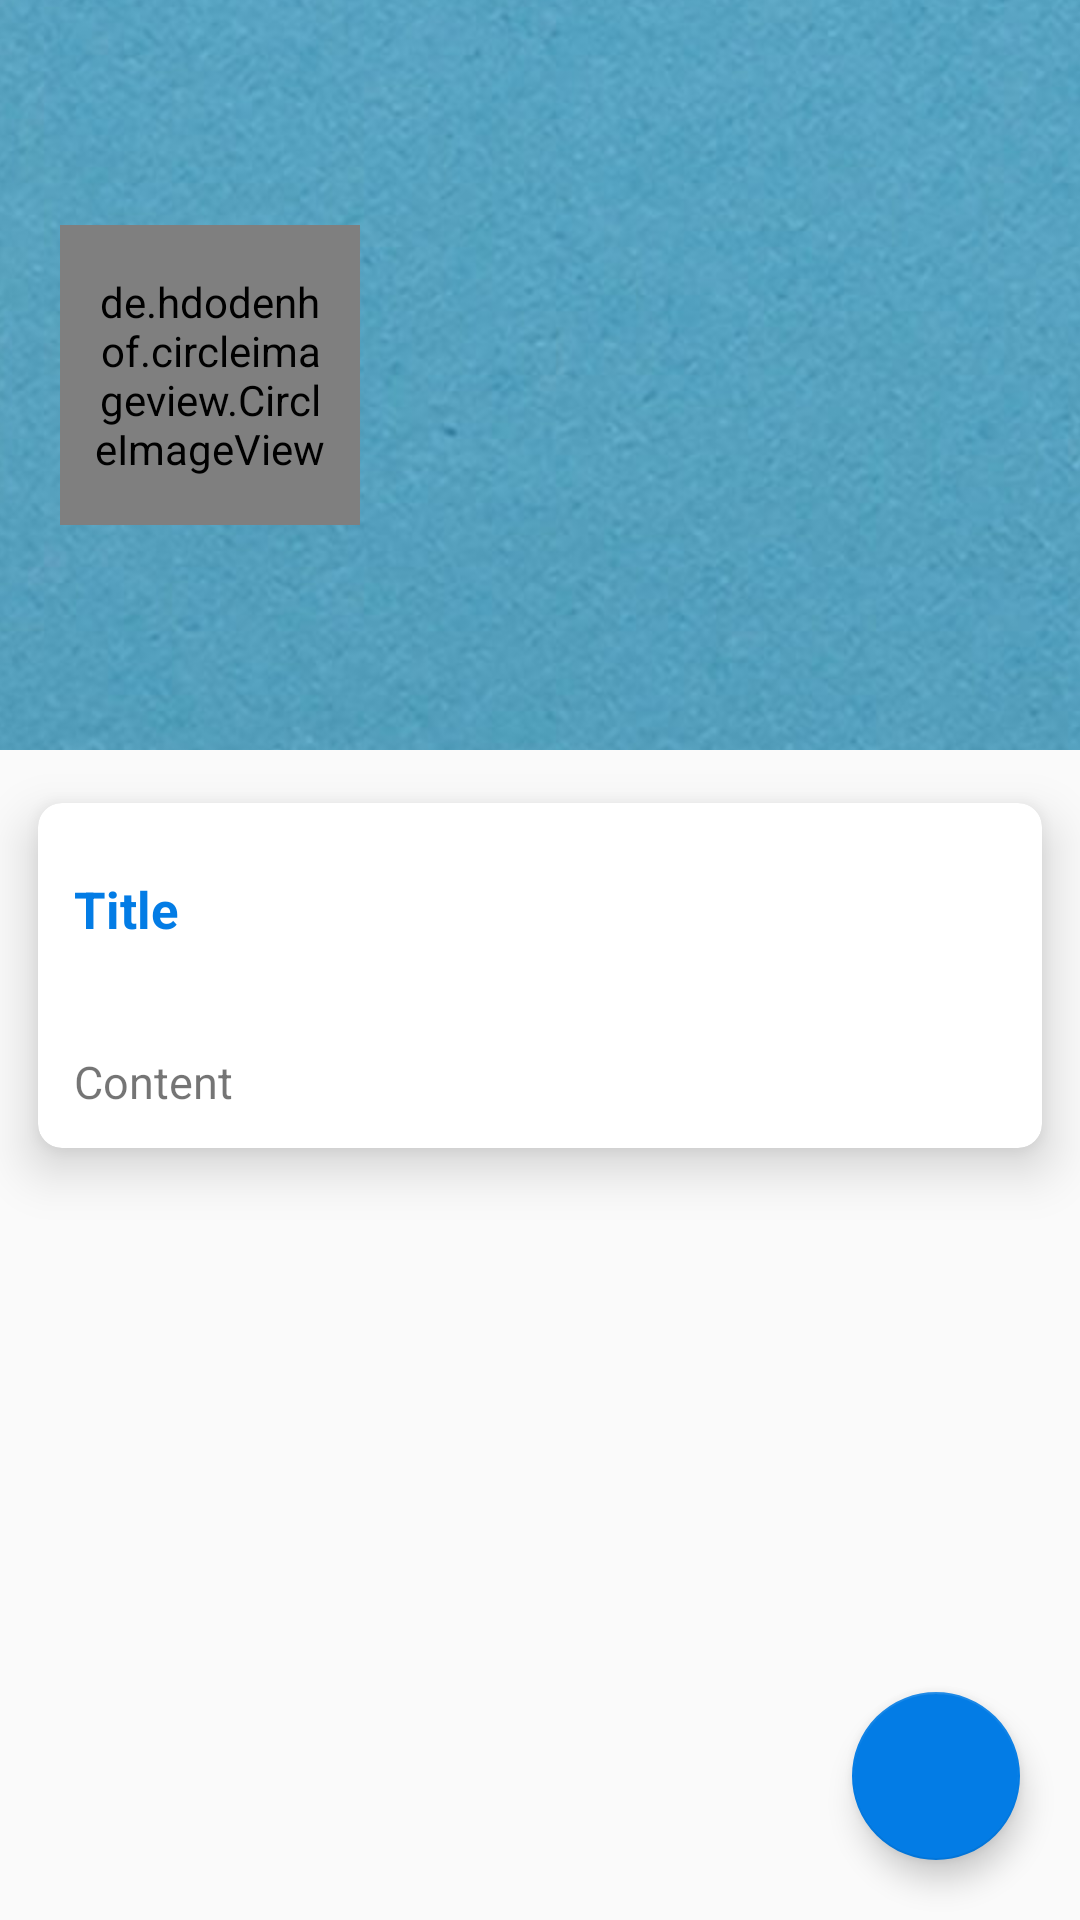

Reconstruct the res/layout file that produces this screen, plus the resources it refers to.
<!-- AndroidManifest.xml: activity theme AppTheme.NoActionBar -->
<!-- res/layout/activity_detail.xml -->
<?xml version="1.0" encoding="utf-8"?>
<androidx.coordinatorlayout.widget.CoordinatorLayout xmlns:android="http://schemas.android.com/apk/res/android"
    xmlns:app="http://schemas.android.com/apk/res-auto"
    xmlns:tools="http://schemas.android.com/tools"
    android:layout_width="match_parent"
    android:layout_height="match_parent"
    tools:context=".detailActivity">

    <com.google.android.material.appbar.AppBarLayout
        android:id="@+id/appbar_detail"
        android:layout_width="match_parent"
        android:layout_height="wrap_content"
        android:theme="@style/ThemeOverlay.AppCompat.Dark.ActionBar"
        android:fitsSystemWindows="true">

        <com.google.android.material.appbar.CollapsingToolbarLayout
            android:layout_width="match_parent"
            android:layout_height="250dp"
            app:layout_scrollFlags="scroll|exitUntilCollapsed"
            app:contentScrim="?attr/colorPrimary"
            app:expandedTitleTextAppearance="@android:color/transparent"
            android:fitsSystemWindows="true">
            <androidx.coordinatorlayout.widget.CoordinatorLayout
                android:layout_width="match_parent"
                android:layout_height="match_parent">
                <ImageView
                    android:id="@+id/bg_detail"
                    app:layout_collapseMode="parallax"
                    android:src="@drawable/bg1"
                    android:scaleType="center"
                    android:layout_width="match_parent"
                    android:layout_height="250dp" />
                <de.hdodenhof.circleimageview.CircleImageView
                    android:transitionName="profile_photo"
                    android:id="@+id/image_author_detail"
                    android:padding="10dp"
                    android:layout_marginBottom="50dp"
                    app:layout_collapseMode="parallax"
                    android:layout_width="100dp"
                    android:layout_height="100dp"
                    android:src="@drawable/defaultuser"
                    android:layout_gravity="center|left"
                    android:layout_margin="20dp">
                </de.hdodenhof.circleimageview.CircleImageView>

            </androidx.coordinatorlayout.widget.CoordinatorLayout>
            <androidx.appcompat.widget.Toolbar
                android:id="@+id/toolbar_detail"
                android:layout_width="match_parent"
                android:layout_height="?attr/actionBarSize"
                app:popupTheme="@style/ThemeOverlay.AppCompat.Light"
                app:layout_collapseMode="pin">

            </androidx.appcompat.widget.Toolbar>

        </com.google.android.material.appbar.CollapsingToolbarLayout>


    </com.google.android.material.appbar.AppBarLayout>

    <androidx.core.widget.NestedScrollView
        android:layout_width="match_parent"
        android:layout_height="match_parent"
        android:clipToPadding="false"
        app:layout_behavior="@string/appbar_scrolling_view_behavior">

        <androidx.cardview.widget.CardView
            android:layout_width="match_parent"
            android:layout_height="wrap_content"
            android:layout_marginBottom="16dp"
            app:cardElevation="10dp"
            app:cardCornerRadius="8dp"
            app:cardUseCompatPadding="true">
                <LinearLayout
                    android:layout_width="match_parent"
                    android:layout_height="match_parent"
                    android:orientation="vertical">
                    <TextView
                        android:id="@+id/content_title"
                        android:padding="12dp"
                        android:textColor="@color/colorAccent"
                        android:textStyle="bold"
                        android:textSize="17sp"
                        android:lineSpacingMultiplier="1.5"
                        android:layout_marginTop="12dp"
                        android:text="Title"
                        android:layout_width="wrap_content"
                        android:layout_height="wrap_content" />
                    <TextView
                        android:id="@+id/content_detail"
                        android:padding="12dp"
                        android:textSize="15sp"
                        android:lineSpacingMultiplier="1.5"
                        android:layout_marginTop="12dp"
                        android:text="Content"
                        android:layout_width="wrap_content"
                        android:layout_height="wrap_content" />
                </LinearLayout>
        </androidx.cardview.widget.CardView>

    </androidx.core.widget.NestedScrollView>


    <com.google.android.material.floatingactionbutton.FloatingActionButton
        android:id="@+id/edit_post"
        android:layout_width="wrap_content"
        android:layout_height="wrap_content"
        android:src="@drawable/ic_create_white_24dp"
        android:layout_margin="20dp"
        android:layout_gravity="bottom|right">
    </com.google.android.material.floatingactionbutton.FloatingActionButton>
</androidx.coordinatorlayout.widget.CoordinatorLayout>
<!-- resources referenced by this layout -->
<resources>
  <color name="colorAccent">#037CE5</color>
  <!-- drawable bg1: jpg bitmap (drawable-hdpi, 945182 bytes) -->
  <style name="AppTheme.NoActionBar">
          <item name="windowActionBar">false</item>
          <item name="windowNoTitle">true</item>
      </style>
</resources>
